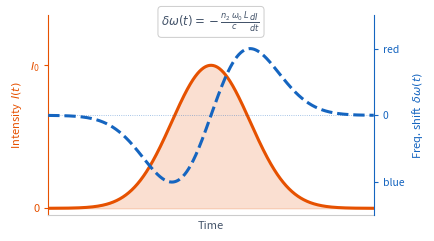

Reproduce this figure in Python. (Note: this script raises an exception after producing the figure.)
"""
generate_spm_concept.py
Single-panel figure: Gaussian pulse I(t) with the instantaneous frequency
shift δω(t) = −dφ/dt = −B·dI/dt overlaid on a secondary y-axis.
"""
import numpy as np
import matplotlib
matplotlib.use("Agg")
import matplotlib.pyplot as plt

BORDER  = "#44546A"
PULSE_C = "#E65100"   # orange — intensity
FREQ_C  = "#1565C0"   # blue   — instantaneous frequency shift

t  = np.linspace(-2.5, 2.5, 1000)
I  = np.exp(-2 * np.log(2) * t**2)   # Gaussian FWHM = 1 (normalised)
B  = 5 * np.pi                         # peak B-integral (~15.7 rad)
dI = np.gradient(I, t)                # dI/dt
dw = -B * dI                          # δω(t) = −B · dI/dt  (normalised units)

fig, ax1 = plt.subplots(figsize=(4.2, 2.6))
fig.patch.set_facecolor("white")

# ── Intensity ─────────────────────────────────────────────────────────────────
ax1.fill_between(t, I, alpha=0.18, color=PULSE_C)
ax1.plot(t, I, color=PULSE_C, lw=2.2, label="$I(t)$")
ax1.set_ylabel("Intensity  $I(t)$", fontsize=8, color=PULSE_C)
ax1.set_ylim(-0.05, 1.35)
ax1.set_yticks([0, 1])
ax1.set_yticklabels(["0", "$I_0$"], fontsize=8, color=PULSE_C)
ax1.tick_params(axis='y', colors=PULSE_C, length=3)
ax1.spines['left'].set_color(PULSE_C)
ax1.spines[['top', 'right', 'bottom']].set_visible(False)

# ── Instantaneous frequency shift (secondary y-axis) ─────────────────────────
ax2 = ax1.twinx()
ax2.plot(t, dw, color=FREQ_C, lw=2.2, linestyle='--', label=r"$\delta\omega(t)$")
ax2.axhline(0, color=FREQ_C, lw=0.6, linestyle=':', alpha=0.5)
ax2.set_ylabel(r"Freq. shift  $\delta\omega(t)$", fontsize=8, color=FREQ_C)
peak = np.max(np.abs(dw))
ax2.set_ylim(-peak * 1.5, peak * 1.5)
ax2.set_yticks([-peak, 0, peak])
ax2.set_yticklabels(["blue", "0", "red"], fontsize=7.5, color=FREQ_C)
ax2.tick_params(axis='y', colors=FREQ_C, length=3)
ax2.spines['right'].set_color(FREQ_C)
ax2.spines[['top', 'left', 'bottom']].set_visible(False)

# ── Equation label ────────────────────────────────────────────────────────────
ax1.text(0, 1.22, r"$\delta\omega(t) = -\frac{n_2\,\omega_0\,L}{c}\frac{dI}{dt}$",
         ha='center', va='bottom', fontsize=8.5, color=BORDER,
         bbox=dict(boxstyle='round,pad=0.3', fc='white', ec='#cccccc', lw=0.7))

# ── x-axis ────────────────────────────────────────────────────────────────────
ax1.set_xlim(-2.5, 2.5)
ax1.set_xticks([])
ax1.set_xlabel("Time", fontsize=8, color=BORDER)
ax1.spines['bottom'].set_visible(True)
ax1.spines['bottom'].set_color('#cccccc')
ax1.tick_params(axis='x', bottom=False)

out = "figures/spm_concept.svg"
plt.savefig(out, format="svg", bbox_inches="tight", facecolor="white")
print(f"Saved → {out}")
